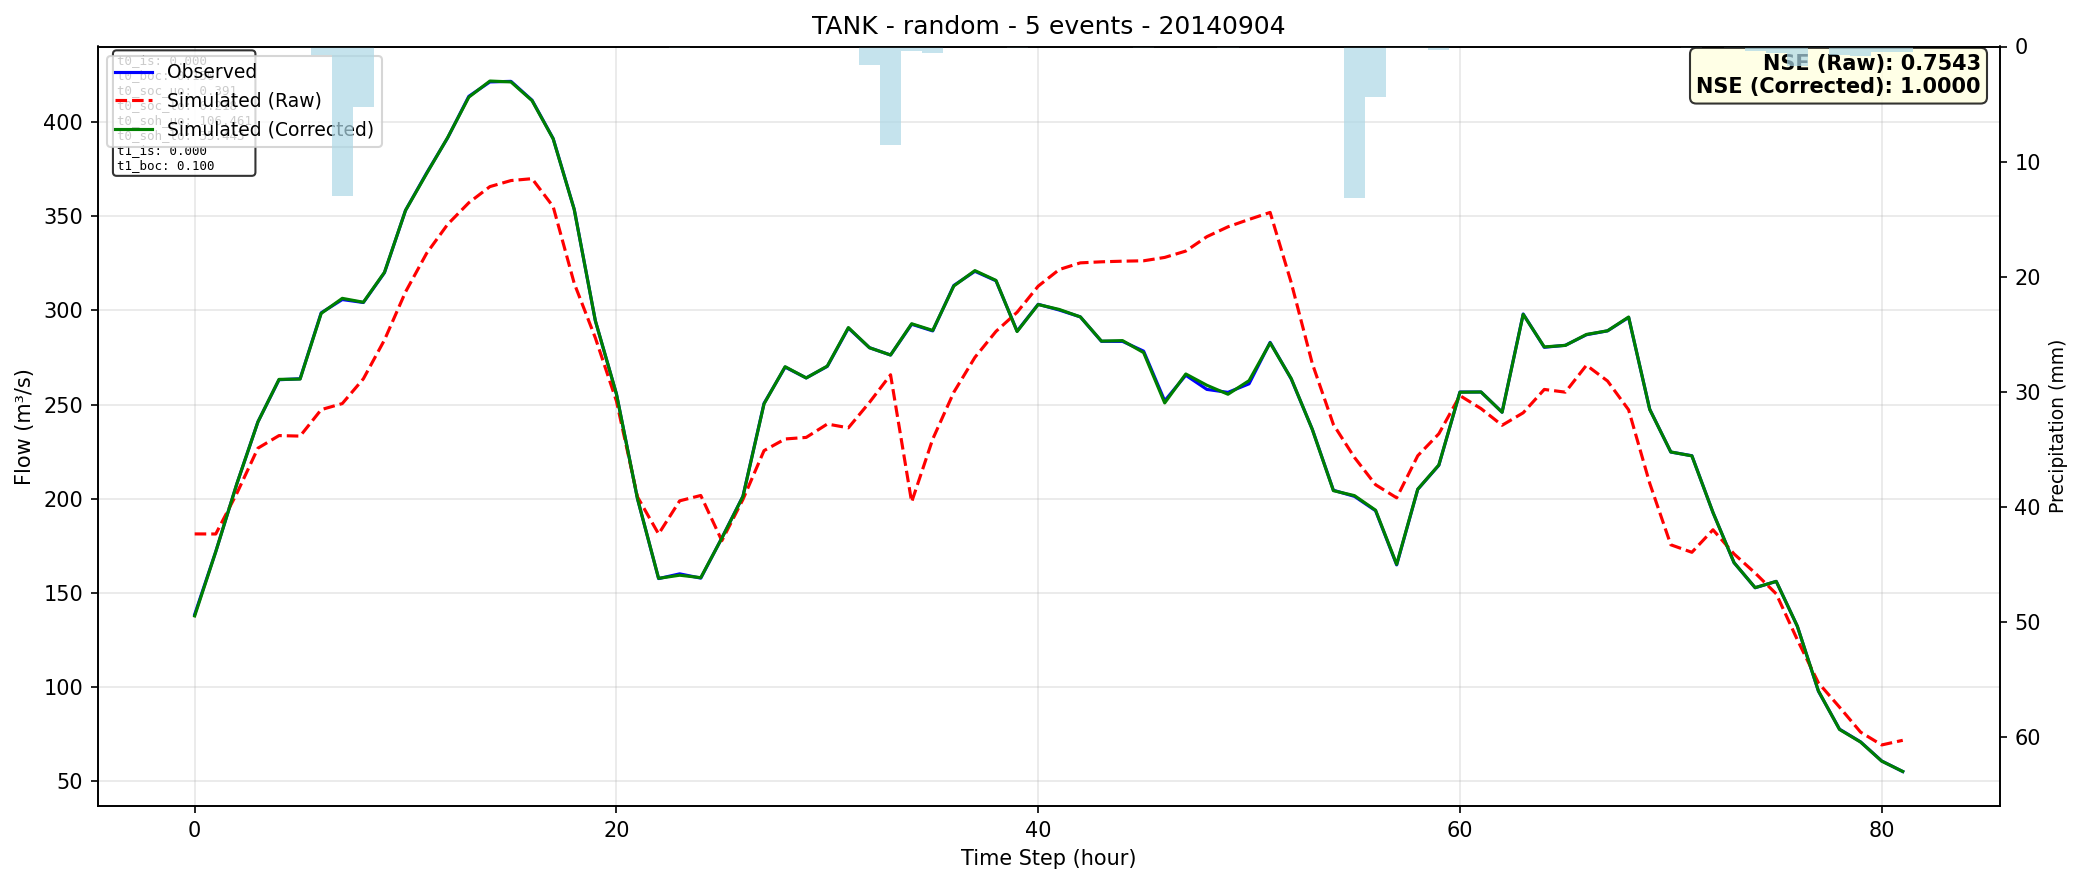

Values plotted in this chart, from the file beside it:
time, observed, simulated_raw, simulated_corrected
0, 138.6, 181.4, 137.8
1, 172, 181.3, 171.9
2, 208, 202.9, 208
3, 240.9, 226.9, 240.8
4, 263.2, 233.6, 263.4
5, 263.8, 233.3, 263.6
6, 298.8, 247.4, 298.5
7, 305.8, 250.6, 306.4
8, 304.2, 263.7, 304.4
9, 320.1, 284.3, 320.2
10, 353.2, 309.9, 353.1
11, 373, 330.4, 372.7
12, 391.7, 345.8, 391.9
13, 413.7, 357.2, 413.3
14, 421.3, 365.8, 421.8
15, 421.7, 369, 421.3
16, 411.6, 370, 411.4
17, 391.3, 355.2, 391.1
18, 353.7, 314.4, 353.6
19, 294.6, 285.5, 294.6
20, 255.7, 252, 255.7
21, 200, 201, 200
22, 157.7, 181.4, 157.8
23, 160.2, 198.9, 159.5
24, 157.9, 201.8, 158.2
25, 179.2, 177.8, 179.2
26, 201.4, 199.7, 201.3
27, 250.7, 225.6, 250.4
28, 269.9, 231.8, 270.2
29, 264.2, 232.6, 264.2
30, 270.3, 239.7, 270.5
31, 290.7, 237.7, 290.9
32, 280.2, 251.2, 280.2
33, 276.4, 265.9, 276.4
34, 292.7, 198.3, 293
35, 289.2, 231.7, 289.4
36, 313.3, 256.6, 313
37, 320.8, 275.1, 321.2
38, 315.8, 288.9, 316
39, 289, 299.1, 288.8
40, 303.3, 312.9, 303.2
41, 300.2, 321.8, 300.6
42, 296.6, 325.3, 296.6
43, 283.6, 325.8, 283.7
44, 283.6, 326.2, 284
45, 278.4, 326.4, 277.7
46, 252.1, 328.2, 250.9
47, 265.6, 331.5, 266.3
48, 258.1, 339.2, 260.3
49, 256.5, 344.4, 255.5
50, 261.1, 348.4, 262.7
51, 283.1, 352.1, 282.8
52, 263.7, 314.8, 263.8
53, 236.9, 271.8, 236.8
54, 204.6, 239.5, 204.4
55, 201.3, 222, 201.7
56, 193.7, 207.5, 194
57, 164.9, 200.5, 165.2
58, 205, 222.9, 205.1
59, 217.8, 234.5, 218
... 22 more rows
